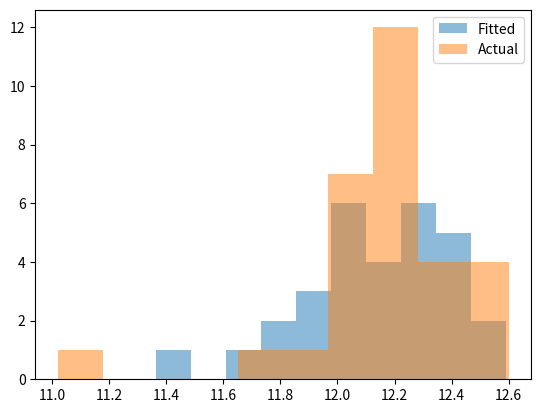

The script that saved this image:
import scipy
import scipy.stats
import matplotlib
import matplotlib.pyplot as plt

class Distribution(object):
    
    def __init__(self,dist_names_list = []):
        self.dist_names = ['norm','lognorm','expon']
        self.dist_results = []
        self.params = {}
        
        self.DistributionName = ""
        self.PValue = 0
        self.Param = None
        
        self.isFitted = False
        
        
    def Fit(self, y):
        self.dist_results = []
        self.params = {}
        for dist_name in self.dist_names:
            dist = getattr(scipy.stats, dist_name)
            param = dist.fit(y)
            
            self.params[dist_name] = param
            #Applying the Kolmogorov-Smirnov test
            D, p = scipy.stats.kstest(y, dist_name, args=param);
            self.dist_results.append((dist_name,p))
        #select the best fitted distribution
        sel_dist,p = (max(self.dist_results,key=lambda item:item[1]))
        #store the name of the best fit and its p value
        self.DistributionName = sel_dist
        self.PValue = p
        
        self.isFitted = True
        return self.DistributionName,self.PValue
    
    def Random(self, n = 1):
        if self.isFitted:
            dist_name = self.DistributionName
            param = self.params[dist_name]
            #initiate the scipy distribution
            dist = getattr(scipy.stats, dist_name)
            return dist.rvs(*param[:-2], loc=param[-2], scale=param[-1], size=n)
        else:
            raise ValueError('Must first run the Fit method.')
            
    def Plot(self,y):
        x = self.Random(n=len(y))
        plt.hist(x, alpha=0.5, label='Fitted')
        plt.hist(y, alpha=0.5, label='Actual')
        plt.legend(loc='upper right')
        plt.savefig("distrib.pdf")


from scipy.stats import expon

data = [12.16, 12.16, 12.09, 12.23, 12.04, 12.15, 12.18, 11.98, 12.12, 11.02, 12.04, 12.2, 11.88, 11.8, 12.0, 12.33, 12.23, 12.32, 12.38, 12.22, 12.23, 12.4, 12.22, 12.49, 12.08, 12.14, 12.52, 12.57, 12.6, 12.26]
dst = Distribution()
f = open("Kolmogorov_Smirnov_test.txt", "a")
print(dst.Fit(data))
f.write(str(dst.Fit(data)))
dst.Plot(data)
f.close()
